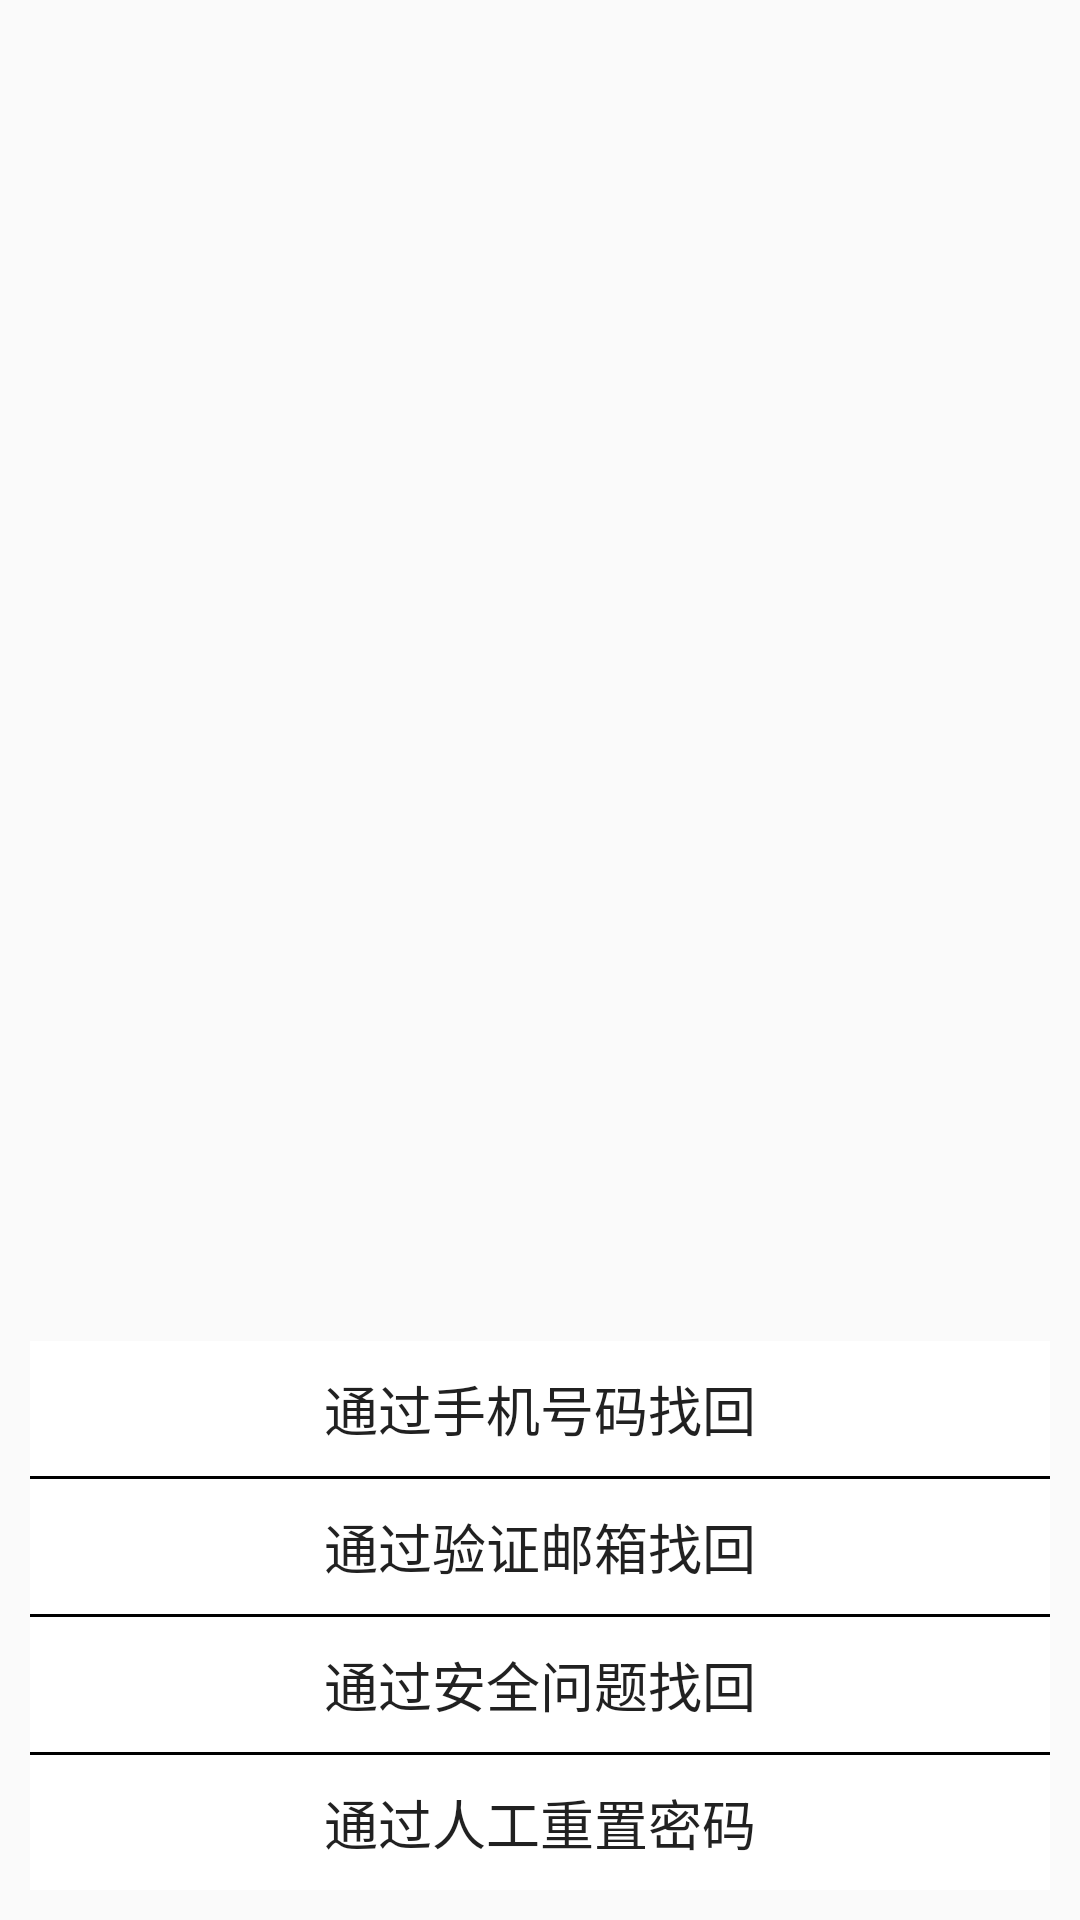

Android layout source for this screen:
<!-- AndroidManifest.xml: application theme AppTheme -->
<!-- res/layout/dialog_menu_bottom_chooseforgetpassword.xml -->
<?xml version="1.0" encoding="utf-8"?>
<RelativeLayout xmlns:android="http://schemas.android.com/apk/res/android"
    android:layout_width="match_parent" android:layout_height="match_parent">


    <LinearLayout
        android:layout_width="match_parent"
        android:orientation="vertical"
        android:layout_alignParentBottom="true"
        android:layout_marginLeft="10dp"
        android:layout_marginRight="10dp"
        android:layout_marginBottom="10dp"
        android:background="#FFFFFF"
        android:layout_height="wrap_content">
        <Button
            android:id="@+id/bt_findpwdByPhone"
            android:layout_width="match_parent"
            android:layout_height="45dp"
            android:background="@null"
            android:text="通过手机号码找回"
            android:textSize="18sp"
            />
        <include layout="@layout/view_horizontal_1px"></include>
        <Button
            android:id="@+id/bt_findpwdByVerifiedEmail"
            android:layout_width="match_parent"
            android:layout_height="45dp"
            android:background="@null"
            android:text="通过验证邮箱找回"
            android:textSize="18sp"
            />
        <include layout="@layout/view_horizontal_1px"></include>
        <Button
            android:id="@+id/bt_findpwdBySecurityQuestion"
            android:layout_width="match_parent"
            android:layout_height="45dp"
            android:background="@null"
            android:text="通过安全问题找回"
            android:textSize="18sp" />
        <include layout="@layout/view_horizontal_1px"></include>
        <Button
            android:id="@+id/bt_findpwdByWorkstuff"
            android:layout_width="match_parent"
            android:layout_height="45dp"
            android:background="@null"
            android:text="通过人工重置密码"
            android:textSize="18sp"
            />
    </LinearLayout>
</RelativeLayout>
<!-- res/layout/view_horizontal_1px.xml (included above) -->
<?xml version="1.0" encoding="utf-8"?>
<View
    xmlns:android="http://schemas.android.com/apk/res/android"
    android:layout_width="match_parent"
    android:layout_height="1dp"
    android:background="#000000">
</View>
<!-- resources referenced by this layout -->
<resources>
  <style name="AppTheme" parent="Theme.AppCompat.Light.DarkActionBar">
          
          <item name="colorPrimary">@color/colorPrimary</item>
          <item name="colorPrimaryDark">@color/colorPrimaryDark</item>
          <item name="colorAccent">@color/colorAccent</item>
      </style>
  <color name="colorPrimary">#3F51B5</color>
  <color name="colorPrimaryDark">#303F9F</color>
  <color name="colorAccent">#FF4081</color>
</resources>
